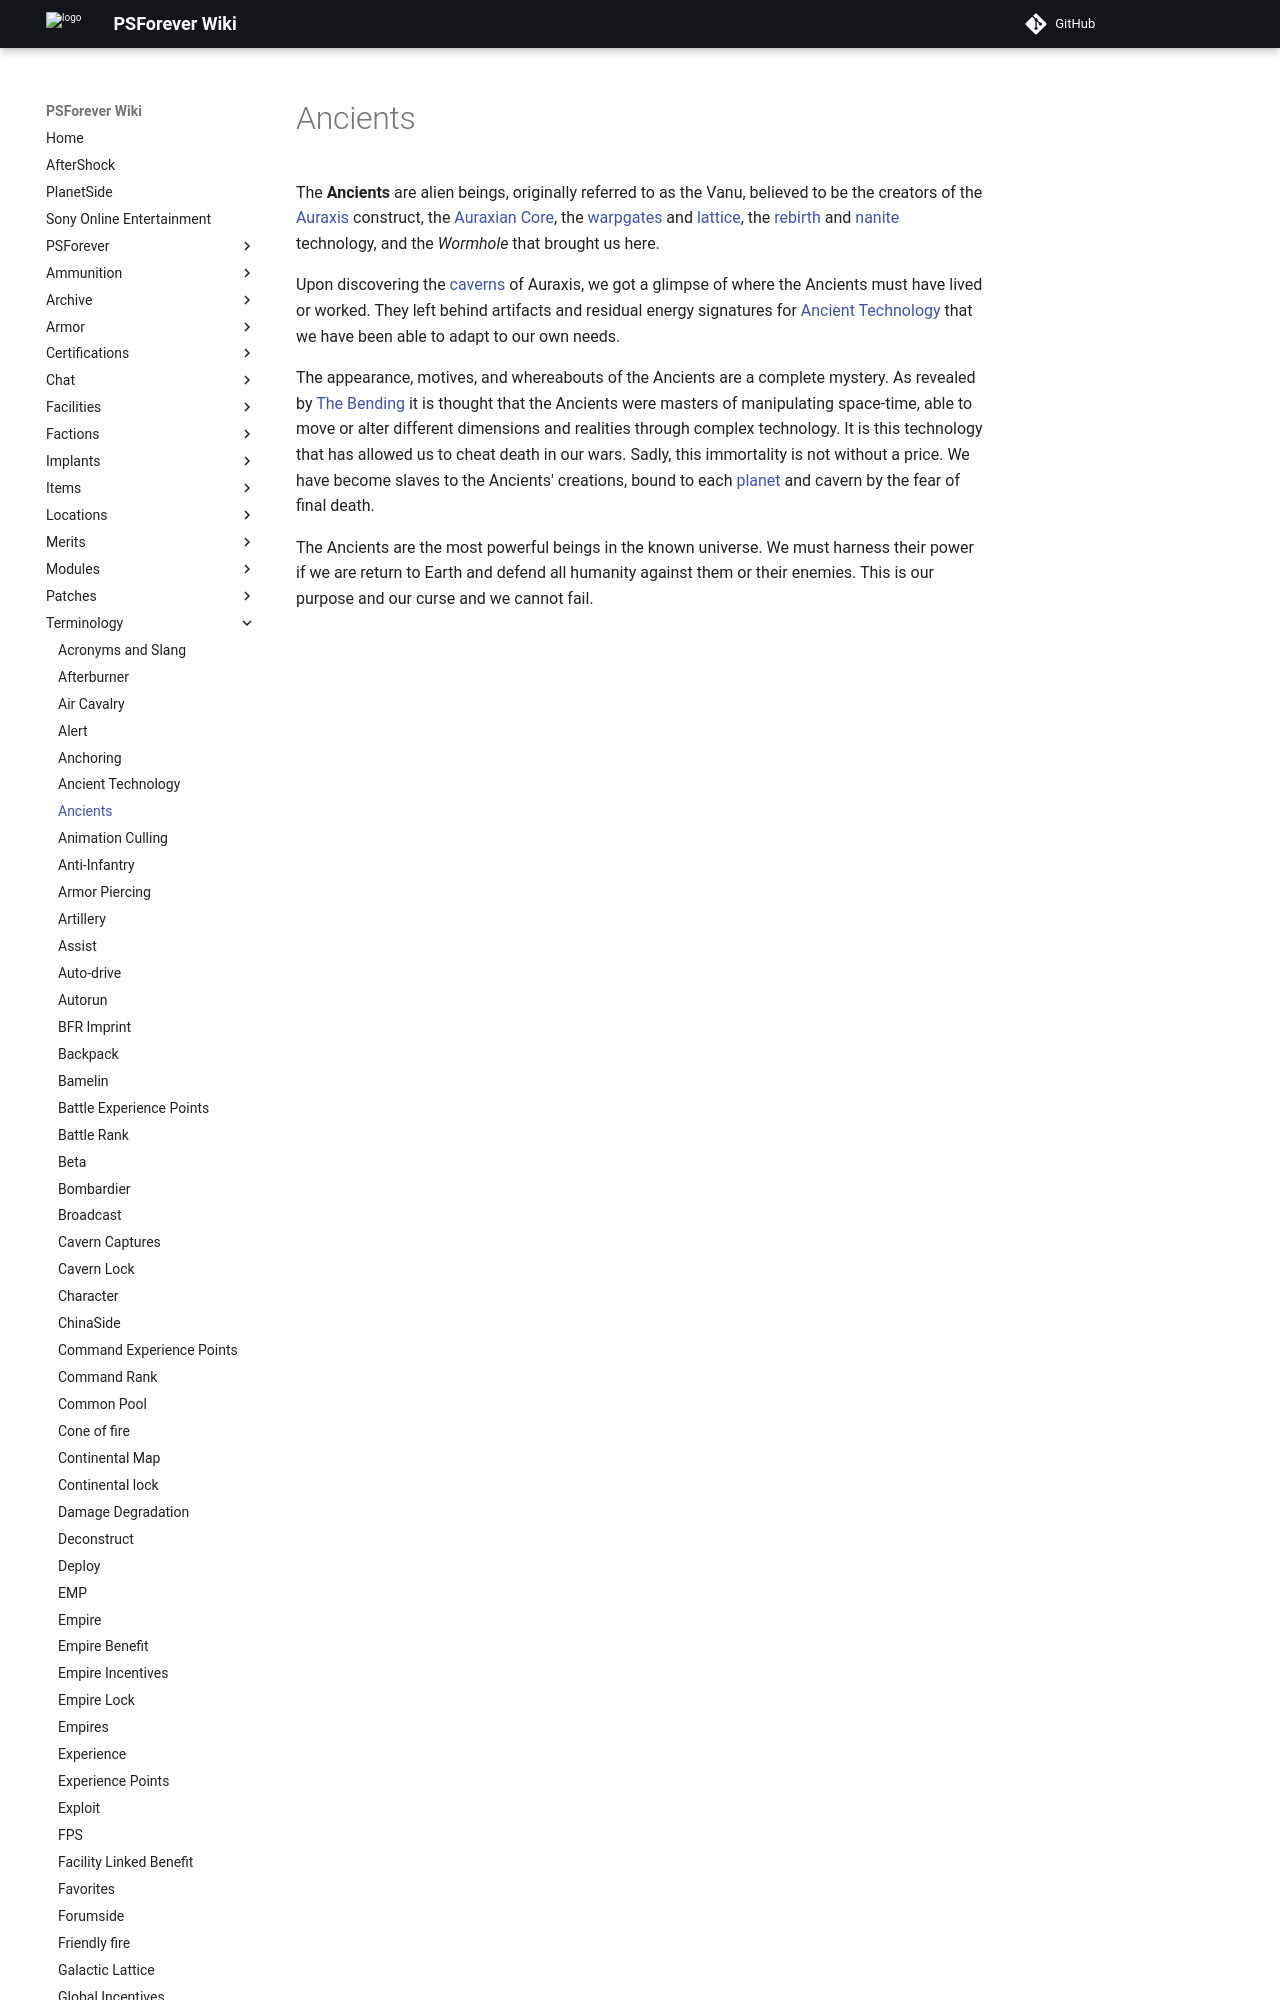

repository: psforever/wiki · page: terminology/Ancients/index.html · generator: mkdocs

# Ancients

The **Ancients** are alien beings, originally referred to as the Vanu, believed
to be the creators of the [Auraxis](../locations/Auraxis.md) construct, the
[Auraxian Core](../items/Auraxian_Core.md), the
[warpgates](../locations/Warpgate.md) and [lattice](Lattice.md), the
[rebirth](Respawn.md) and [nanite](../items/NTU.md) technology, and the
_Wormhole_ that brought us here.
